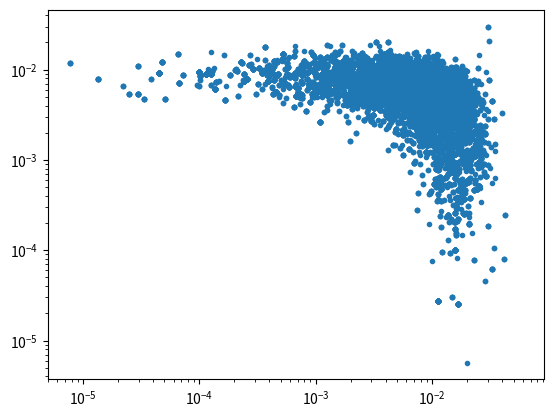

The matplotlib source for this figure: (Note: this script raises an exception after producing the figure.)
import numpy
from matplotlib import pyplot as plt

def logchoose(n,m):
    #calculate some terms in the Poisson likelihood so that
    #you don't hit numerical overflow
    v1=numpy.arange(1,m+1)
    v2=numpy.arange(n-m+1,n+1)
    logprob=numpy.log(v2).sum()-numpy.log(v1).sum()
    return logprob

def poisson(k,n,r):
    #calculate the log of the probability of observing k events in
    #n trials, given an expected even probability of r.
    p1=numpy.log(r)*k
    p2=numpy.log(1.0-r)*(n-k)
    pp=p1+p2+logchoose(n,k)
    return pp

def cancer_prob(pp,nsamp=[90,90,90,90,90,90,90],ncancer=[0,3,3,2,0,0,3],dose=[0,1,2,4,1,2,4]):
    #given cancer incidence data and a model, calculate the log of the probability
    #of observing the given incidence data.
    tot_prob=0;
    for ii in range(len(nsamp)):
        tot_prob=tot_prob+poisson(ncancer[ii],nsamp[ii],pp[0]+pp[1]*dose[ii])
    return tot_prob

def run_chain(pp,chain_length,sigs,nsamp,ncancer,dose):
    #run a markov chain for cancer rates, given input study data
    nparam=pp.size
    chain=numpy.zeros([chain_length,nparam])

    chain[0,:]=pp
    cur_loglike=cancer_prob(pp,nsamp,ncancer,dose)

    for i in numpy.arange(1,chain_length):
        pp_trial=pp+sigs*numpy.random.randn(nparam)
        trial_loglike=cancer_prob(pp_trial,nsamp,ncancer,dose)
        prob_ratio=numpy.exp(trial_loglike-cur_loglike)
        if (prob_ratio>numpy.random.rand(1)):
            pp=pp_trial
            cur_loglike=trial_loglike
        chain[i,:]=pp
    return chain



if __name__=='__main__':
    #print 'hello'
    #delt=0.00025
    #p1=numpy.arange(delt,0.05,delt)
    #p2=numpy.arange(-0.00,0.05,delt)


    if (True):
        #glioma without old controls
        nsamp=[90,90,90,90,90,90,90]
        ncancer=[0,3,3,2,0,0,3]
        dose=[0,1,2,4,1,2,4]

    if (False):
        #glioma with old controls
        nsamp=[90,90,90,90,90,90,90,550]
        ncancer=[0,3,3,2,0,0,3,11]
        dose=[0,1,2,4,1,2,4,0]

    if (False):
        #all schwannomas in males
        nsamp=[90,90,90,90,90,90,90,699]
        ncancer=[0,2,1,5,2,3,6,9]
        dose=[0,1,2,4,1,2,4,0]

    if (False):
        #all schwannomas in males, no control
        nsamp=[90,90,90,90,90,90,90]
        ncancer=[3,3,5,7,4,4,7]
        dose=[0,1,2,4,1,2,4]


    param_guess=numpy.asarray([0.03,0.03])
    step_size=numpy.asarray([0.01,0.01])
    mychain=run_chain(param_guess,20000,step_size,nsamp,ncancer,dose)





    plt.clf()

    plt.plot(mychain[:, 0], mychain[:, 1], ".")

    ax = plt.gca()

    ax.set_yscale("log")
    ax.set_xscale("log")

    plt._show()

